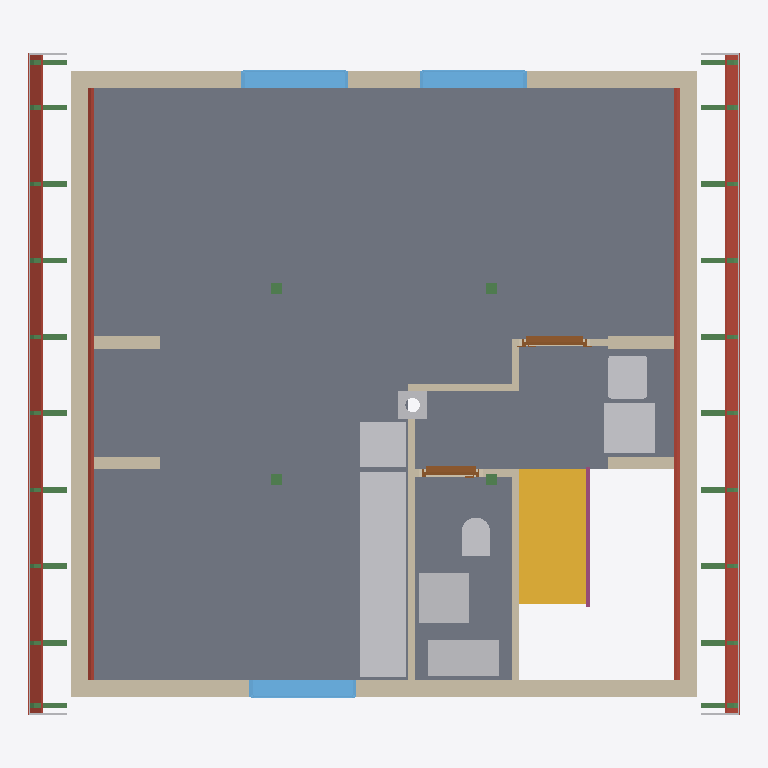
Plan cut of the same IFC building model at storey 'Upper floor' (level 3.04 m, cut at 4.43 m), seen from above with north up, elements coloured by IFC class: 44 beams (green), 16 other elements (light grey), 14 walls (beige), 8 roofs (red-brown), 3 slabs (grey), 3 windows (light blue), 2 doors (brown), 1 stair (yellow), 1 railing (pink). Cut surfaces are drawn darker.
Extent 9.9 m × 9.3 m × 12.8 m (x, y, z). Storeys (14): Foundation at -3.11 m; Basement at -2.46 m; Ground floor at 0.00 m; Facades at 0.00 m; Ceiling at 2.83 m; Upper floor at 3.04 m; Roof - Thermal insulation under rafters at 3.04 m; Roof - Vapour barrier at 3.04 m; Roof - Gypsum plasterboard at 3.04 m; Roof - MDF at 3.04 m; Roof - Roofing underlay at 3.04 m; Roof - Counter-battens at 3.04 m; Roof - Tile battens at 3.04 m; Roof - Roof tiles at 3.04 m. Elements (239): 122 IfcBeam, 36 IfcWall, 24 IfcSlab, 11 IfcFooting, 9 IfcFurniture, 8 IfcCovering, 7 IfcDoor, 7 IfcWindow, 6 IfcBuildingElementProxy, 5 IfcSanitaryTerminal, 2 IfcStair, 1 IfcChimney.

HEADER;
FILE_DESCRIPTION(('ViewDefinition[DesignTransferView]'),'2;1');
FILE_NAME('/dev/null','2026-11-07T22:17:58+01:00',(''),(''),'IfcOpenShell 0.8.5','IfcOpenShell 0.8.5','Nobody');
FILE_SCHEMA(('IFC4'));
ENDSEC;
DATA;
#1=IFCPROJECT('3ZknyBgY1C2A0tAGaNsgMr',$,'House 2',$,$,$,$,(#10,#15),#5);
#19=IFCSITE('3fOvC1yEjCQOqHgHg3_Fhq',$,'Site',$,$,#27,$,$,$,$,$,$,$,$);
#20=IFCBUILDING('0MSk2IN6LEaeYcWst_35X1',$,'House 2',$,$,#32,$,$,$,$,$,$);
#33=IFCBUILDINGSTOREY('06BkZ$aE1CLeo8vGJgHYyG',$,'Foundation',$,$,#39,$,$,$,-3.11);
#40=IFCBUILDINGSTOREY('2Fghwqy210dwp7_QrTYfxk',$,'Basement',$,$,#45,$,$,$,-2.46);
#46=IFCBUILDINGSTOREY('1x$mIBiNHDxgIJiJrDkoQg',$,'Ground floor',$,$,#51,$,$,$,0.0);
#52=IFCBUILDINGSTOREY('0hlWaRd7X9jxOt6LWP2g1v',$,'Ceiling',$,$,#57,$,$,$,2.825);
#58=IFCBUILDINGSTOREY('2AdXtLVkT6feTSBYdmClly',$,'Upper floor',$,$,#63,$,$,$,3.035);
#12831=IFCBUILDINGSTOREY('2rPjXd9Y1Bm8h2o4ZJ99k_',$,'Roof - Thermal insulation under rafters','Visibility container for Thermal insulation under rafters','ROOF_LAYER',#12836,$,$,$,3.035);
#12837=IFCBUILDINGSTOREY('02yosOizDB0wzTi5ZQgV41',$,'Roof - Vapour barrier','Visibility container for Vapour barrier','ROOF_LAYER',#12842,$,$,$,3.035);
#12843=IFCBUILDINGSTOREY('3p32hKV6vC_uH_2hh7dWV6',$,'Roof - Gypsum plasterboard','Visibility container for Gypsum plasterboard','ROOF_LAYER',#12848,$,$,$,3.035);
#12849=IFCBUILDINGSTOREY('35Rx3uiJnEmBchQLglNBK2',$,'Roof - MDF','Visibility container for MDF','ROOF_LAYER',#12854,$,$,$,3.035);
#12855=IFCBUILDINGSTOREY('1t318R_6v1NvZgIkb2uVog',$,'Roof - Roofing underlay','Visibility container for Roofing underlay','ROOF_LAYER',#12860,$,$,$,3.035);
#12861=IFCBUILDINGSTOREY('1fSnHUthX1aBEHm$QJd95O',$,'Roof - Counter-battens','Visibility container for Counter-battens','ROOF_LAYER',#12866,$,$,$,3.035);
#12867=IFCBUILDINGSTOREY('20SnvfeNf4fxIl1bgYL51x',$,'Roof - Tile battens','Visibility container for Tile battens','ROOF_LAYER',#12872,$,$,$,3.035);
#12873=IFCBUILDINGSTOREY('1zSTScQwv4FPKakSqYVAa2',$,'Roof - Roof tiles','Visibility container for Roof tiles','ROOF_LAYER',#12878,$,$,$,3.035);
#19546=IFCBUILDINGSTOREY('3eidEEP4j7_fo9bFVXRkku',$,'Facades','Visibility container for grey/white facades and timber roof-edge boards','FACADE_LAYER',#19551,$,$,$,0.0);
#10618=IFCSLAB('3Dhr65HCH2Ux1b0GYnnPj8',$,'Obývací pokoj',$,$,#10623,#10630,$,$);
#10690=IFCSLAB('1RsRdmqcv9hPeHTTk4bfyY',$,'Chodba',$,$,#10695,#10702,$,$);
#10657=IFCSLAB('3rD05B0er2VhKbzkNkYNsP',$,'Koupelna',$,$,#10662,#10669,$,$);
#9460=IFCWALL('0W9kiTiyvA$gODvhHcztie',$,'Upper west wall',$,$,#9469,#9480,$,$);
#9527=IFCWALL('05C0Dg89XCgg9Z8pdDI950',$,'Upper east wall',$,$,#9536,#9547,$,$);
#2940=IFCSTAIR('26ky9iTxv7hPezzUSY2$E4',$,'Upper stair flight',$,$,#2947,$,$,.STRAIGHT_RUN_STAIR.);
#9417=IFCWALL('1T8iTN6Yf04A9DDHSdcpkk',$,'Upper front wall',$,$,#9427,#9455,$,$);
#13197=IFCSLAB('376$iINf98wAn2Ww4Kkq90',$,'East Roofing underlay',$,$,#13265,#13240,$,.ROOF.);
#15368=IFCSLAB('06CeJwC$984PMqCng3R2BY',$,'West Roofing underlay',$,$,#15430,#15411,$,.ROOF.);
#9485=IFCWALL('2Z7e$Y9X9019utdH3pIe7v',$,'Upper back wall',$,$,#9494,#9522,$,$);
#10975=IFCFURNITURE('3722uxqi14LP_PnzK$x37Z',$,'Kuch.?Linka',$,'Kuch.?Linka',#10980,#10987,$,.USERDEFINED.);
#13045=IFCSLAB('2C1vkt9eD0KB9dQ0Tu9_3K',$,'East Gypsum plasterboard',$,$,#13127,#13088,$,.ROOF.);
#15228=IFCSLAB('2$vztohNX7G87V7QKujole',$,'West Gypsum plasterboard',$,$,#15304,#15271,$,.ROOF.);
#10782=IFCFURNITURE('38zmtWEiz1_hMSM5zwo69j',$,'Rekuperace',$,'Rekuperace',#10787,#10794,$,.USERDEFINED.);
#10723=IFCFURNITURE('2bnkeBQ6TDyBSgmVfPo01R',$,'Pračka',$,'Pračka',#10728,#10735,$,.USERDEFINED.);
#10838=IFCFURNITURE('15xcUYAxL7XugE5JVfraN8',$,'Zásobník?TUV',$,'Zásobník?TUV',#10843,#10850,$,.USERDEFINED.);
#10941=IFCFURNITURE('0BQi2$XaX4nRXyVygo4Cdy',$,'Myčka',$,'Myčka',#10946,#10953,$,.USERDEFINED.);
#10873=IFCFURNITURE('0_mlQz9Gv5NBziMNvawQG8',$,'Sporák',$,'Sporák',#10878,#10885,$,.USERDEFINED.);
#10907=IFCFURNITURE('3uWj0fr2v1iPlnwhXGzO1N',$,'Dřez',$,'Dřez',#10912,#10919,$,.USERDEFINED.);
#9774=IFCWINDOW('1Pm5rOUUf4kw7sTjKOATlN',$,'Living room front window',$,$,#9851,#9775,$,1.3750000000000004,1.5,.WINDOW.,.SINGLE_PANEL.,$);
#9582=IFCWINDOW('0qk9MFTO53TAsBIC3TckZW',$,'Living room back window 1',$,$,#9659,#9583,$,1.3750000000000004,1.5,.WINDOW.,.SINGLE_PANEL.,$);
#9678=IFCWINDOW('3D_q3PArfDhewv48S8n0zf',$,'Living room back window 2',$,$,#9755,#9679,$,1.3750000000000004,1.5,.WINDOW.,.SINGLE_PANEL.,$);
#9852=IFCWALL('0qzJlwmYT6Vfo3OuAiUQjG',$,'Living room - side partition',$,$,#9862,#9890,$,$);
#10758=IFCSANITARYTERMINAL('0TCtCHF1b8rReQ5PsRX6iD',$,'Umyvadlo',$,$,#10778,#10766,$,$);
#10359=IFCWALL('1s5FphNkb5VevIVdF68X7T',$,'Upper bathroom - stairway partition',$,$,#10368,#10396,$,$);
#13128=IFCSLAB('09S6gHzkD2cxx2ketvmZob',$,'East MDF',$,$,#13196,#13171,$,.ROOF.);
#15305=IFCSLAB('1xsn_bmHf1Kguvtn95GNqR',$,'West MDF',$,$,#15367,#15348,$,.ROOF.);
#10817=IFCSANITARYTERMINAL('2c8gtxpoT0nQOJY8yHzDQl',$,'Upper bathroom WC',$,$,#10837,#10825,$,$);
#10021=IFCWALL('1lAeE0Uj5BkhBcc3kMBrnI',$,'Upper west VPC wall - living room',$,$,#10031,#10059,$,$);
#10112=IFCWALL('01ArAECmz4L91iDM6r8z_$',$,'Upper east VPC wall - living room',$,$,#10121,#10149,$,$);
#10067=IFCWALL('0IYXq3iJvBXxMSOxdEmglG',$,'Upper west VPC wall - stair exit',$,$,#10076,#10104,$,$);
#10157=IFCWALL('3vxLDVRfL4YgJ6geH1zSo_',$,'Upper east VPC wall - stair exit',$,$,#10166,#10194,$,$);
#9895=IFCWALL('3XzWVBD4r1z9fB5q6XJjzu',$,'Living room - back partition',$,$,#9904,#9932,$,$);
#13266=IFCSLAB('1pSCcvAmjAZAq65vTEIFMH',$,'East Roof tiles',$,$,#13331,#13302,$,.ROOF.);
#15431=IFCSLAB('24$rPA7tH6gPRxPCiYSdCa',$,'West Roof tiles',$,$,#15490,#15467,$,.ROOF.);
#19460=IFCBUILDINGELEMENTPROXY('0edljXqNX06RdkaugLJTYy',$,'East eave siding',$,'ROOF_EDGE_CLADDING',#19592,#19498,$,.USERDEFINED.);
#19503=IFCBUILDINGELEMENTPROXY('3M2_EN_qr7$hN1Bo4$O_iS',$,'West eave siding',$,'ROOF_EDGE_CLADDING',#19557,#19541,$,.USERDEFINED.);
#18634=IFCCHIMNEY('1QvKjrxIH0MulaDPrGnDSw',$,'Main chimney',$,$,#18639,#18654,$,.NOTDEFINED.);
#10220=IFCDOOR('1ShMShUCHDCOlc17wfDki3',$,'Living room door',$,$,#10340,#10231,$,2.125,0.9,.DOOR.,.SINGLE_SWING_RIGHT.,$);
#2992=IFCRAILING('3eotU$URPCVgxwJzrARSBE',$,'Stair flight railing',$,$,#2997,#3183,$,.GUARDRAIL.);
#10461=IFCDOOR('1DnkS8ltjFKeFMpcUY0ugw',$,'Upper bathroom door',$,$,#10581,#10472,$,2.125,0.8,.DOOR.,.SINGLE_SWING_LEFT.,$);
#10401=IFCWALL('3oSBaVFKjBzQv_4AM0epYS',$,'Upper bathroom - hallway partition',$,$,#10410,#10438,$,$);
#9937=IFCWALL('1Xj1ZzLCn5PxPEjW5ndixb',$,'Living room - hallway step partition',$,$,#9946,#9974,$,$);
#9979=IFCWALL('0j_tiuW7T84x2$m1h5CWpk',$,'Living room - back right partition',$,$,#9988,#10016,$,$);
#11176=IFCBEAM('0SoYo7gMDEoPftNmqi3mVN',$,'Krokev 2 - západ',$,'RAFTER',#11230,#11221,$,.USERDEFINED.);
#11121=IFCBEAM('2eUe3EOi96PvuB4sOLNeNU',$,'Krokev 2 - východ',$,'RAFTER',#11175,#11166,$,.USERDEFINED.);
#11231=IFCBEAM('2R6Q7T4rn6QeT5ZrT_uUyN',$,'Krokev 3 - východ',$,'RAFTER',#11285,#11276,$,.USERDEFINED.);
#11286=IFCBEAM('1HVRydVD9C6QLMFlnxLNNE',$,'Krokev 3 - západ',$,'RAFTER',#11340,#11331,$,.USERDEFINED.);
#11341=IFCBEAM('3NiBtdhRL0TfDUQVLmei0j',$,'Krokev 4 - východ',$,'RAFTER',#11395,#11386,$,.USERDEFINED.);
#11396=IFCBEAM('39JjqFxsLAdfECjwcFmwLj',$,'Krokev 4 - západ',$,'RAFTER',#11450,#11441,$,.USERDEFINED.);
#11451=IFCBEAM('3DlfLfODT8_hdnKpCLQc5E',$,'Krokev 5 - východ',$,'RAFTER',#11505,#11496,$,.USERDEFINED.);
#11506=IFCBEAM('1o0eDqxO5589O3Ux_2FUEd',$,'Krokev 5 - západ',$,'RAFTER',#11560,#11551,$,.USERDEFINED.);
#11561=IFCBEAM('0fr$Ytner738fV7LiJJVYO',$,'Krokev 6 - východ',$,'RAFTER',#11615,#11606,$,.USERDEFINED.);
#11616=IFCBEAM('1ySIr6t9v45QuBYMQJFyYH',$,'Krokev 6 - západ',$,'RAFTER',#11670,#11661,$,.USERDEFINED.);
#11781=IFCBEAM('2cg0j7eOn47h21v9YVM5pd',$,'Krokev 8 - východ',$,'RAFTER',#11835,#11826,$,.USERDEFINED.);
#11836=IFCBEAM('0kSkPf0Hf9if_F0GW5m3bf',$,'Krokev 8 - západ',$,'RAFTER',#11890,#11881,$,.USERDEFINED.);
#8880=IFCBEAM('1s7IMIxtz9WhvwOvwmHYr9',$,'Sloupek vaznice 1.1',$,'Sloupek vaznice 1.1',#8885,#8894,$,.USERDEFINED.);
#8899=IFCBEAM('3YRlQPFpL5JApnEFcKXk_4',$,'Sloupek vaznice 1.2',$,'Sloupek vaznice 1.2',#8904,#8913,$,.USERDEFINED.);
#8937=IFCBEAM('3kDUyTLGH9MAWOrSUPv0gp',$,'Sloupek vaznice 2.2',$,'Sloupek vaznice 2.2',#8942,#8951,$,.USERDEFINED.);
#8918=IFCBEAM('2zyyL2nmD53h7fbwATp5cA',$,'Sloupek vaznice 2.1',$,'Sloupek vaznice 2.1',#8923,#8932,$,.USERDEFINED.);
#11065=IFCBEAM('0UqLOqsFnAhRI617WU2mVv',$,'Krokev 1 - západ',$,'RAFTER',#11120,#11110,$,.USERDEFINED.);
#11009=IFCBEAM('1zipvaWEbDfuf2btsBolTk',$,'Krokev 1 - východ',$,'RAFTER',#11064,#11054,$,.USERDEFINED.);
#11671=IFCBEAM('21xpuFUOPCFhHRDAv$gmS8',$,'Krokev 7 - východ',$,'RAFTER',#11725,#11716,$,.USERDEFINED.);
#11726=IFCBEAM('0U98y0_DDE38TPhomL1YSB',$,'Krokev 7 - západ',$,'RAFTER',#11780,#11771,$,.USERDEFINED.);
#11891=IFCBEAM('27FpUSPWX1GwfEuVgOmEuY',$,'Krokev 9 - východ',$,'RAFTER',#11945,#11936,$,.USERDEFINED.);
#11946=IFCBEAM('1ytG6TJl553BWTZr88qHrG',$,'Krokev 9 - západ',$,'RAFTER',#12000,#11991,$,.USERDEFINED.);
#12001=IFCBEAM('117r7G5Eb7tOwx53CHTCTy',$,'Krokev 10 - východ',$,'RAFTER',#12055,#12046,$,.USERDEFINED.);
#12056=IFCBEAM('1PSrukF0rAlhgybZHoYJZP',$,'Krokev 10 - západ',$,'RAFTER',#12110,#12101,$,.USERDEFINED.);
#19369=IFCBUILDINGELEMENTPROXY('2mUauTkNjC7PuvkUhEieAG',$,'Street east roof-edge siding',$,'ROOF_EDGE_CLADDING',#19567,#19386,$,.USERDEFINED.);
#19394=IFCBUILDINGELEMENTPROXY('1q2RWRrQfAIfncyy3mKDwM',$,'Street west roof-edge siding',$,'ROOF_EDGE_CLADDING',#19602,#19410,$,.USERDEFINED.);
#19416=IFCBUILDINGELEMENTPROXY('2a0Wh3Tlj9Rus$MTZDnrA8',$,'Garden east roof-edge siding',$,'ROOF_EDGE_CLADDING',#19617,#19432,$,.USERDEFINED.);
#19438=IFCBUILDINGELEMENTPROXY('1naeYuOTvBYfoyomRUOA9o',$,'Garden west roof-edge siding',$,'ROOF_EDGE_CLADDING',#19582,#19454,$,.USERDEFINED.);
#13332=IFCBEAM('0xG77O_L5AtQ3tBEq_WKrB',$,'East counter-batten 1',$,$,#13392,#13377,$,.BEAM.);
#13693=IFCBEAM('2sv_TLaMjFzRcNiWN51CLX',$,'East counter-batten 7',$,$,#13752,#13738,$,.BEAM.);
#13813=IFCBEAM('0CPxm0d_DAn89TkHIEG8gA',$,'East counter-batten 9',$,$,#13872,#13858,$,.BEAM.);
#13873=IFCBEAM('3r0X6ktT9AXvwIuFehGLxk',$,'East counter-batten 10',$,$,#13932,#13918,$,.BEAM.);
#15491=IFCBEAM('2Q$d$IFfn2HxiIia92L48G',$,'West counter-batten 1',$,$,#15550,#15536,$,.BEAM.);
#15851=IFCBEAM('2v3J3E$gbCmv6kPFmqCgbW',$,'West counter-batten 7',$,$,#15910,#15896,$,.BEAM.);
#15971=IFCBEAM('2PiVtlC5z5KwMB4Z8uZTYq',$,'West counter-batten 9',$,$,#16030,#16016,$,.BEAM.);
#16031=IFCBEAM('2oBTV$Y114ZufL_8hc2XfJ',$,'West counter-batten 10',$,$,#16090,#16076,$,.BEAM.);
#13393=IFCBEAM('3VmNdszJXAdf8klxhhzQrq',$,'East counter-batten 2',$,$,#13452,#13438,$,.BEAM.);
#13453=IFCBEAM('3lk9bRmKj9POj9tc5T7R3O',$,'East counter-batten 3',$,$,#13512,#13498,$,.BEAM.);
#13513=IFCBEAM('1$VrRLV6XDzPA9bcFAZ7Dx',$,'East counter-batten 4',$,$,#13572,#13558,$,.BEAM.);
#13573=IFCBEAM('2yO72f5s908AV5LQ548sna',$,'East counter-batten 5',$,$,#13632,#13618,$,.BEAM.);
#13633=IFCBEAM('2H3wDK3GT6Yg4dcbgOQ0x9',$,'East counter-batten 6',$,$,#13692,#13678,$,.BEAM.);
#13753=IFCBEAM('0G2mZ_apn0$w4LtbcjjRcF',$,'East counter-batten 8',$,$,#13812,#13798,$,.BEAM.);
#15551=IFCBEAM('0XwPYzelH1bui2b2AmJkFh',$,'West counter-batten 2',$,$,#15610,#15596,$,.BEAM.);
#15611=IFCBEAM('23I7Gp$Xz7Rw65aDzwfRrc',$,'West counter-batten 3',$,$,#15670,#15656,$,.BEAM.);
#15671=IFCBEAM('3oOG0j4kD5RACX5Qh64CPI',$,'West counter-batten 4',$,$,#15730,#15716,$,.BEAM.);
#15731=IFCBEAM('3Sx9oQgBj3yuuDhyV3KlOb',$,'West counter-batten 5',$,$,#15790,#15776,$,.BEAM.);
#15791=IFCBEAM('22hXUcwJ18nu7DU6zjRtF3',$,'West counter-batten 6',$,$,#15850,#15836,$,.BEAM.);
#15911=IFCBEAM('2$mrELv61DN9KTpJeJg1u7',$,'West counter-batten 8',$,$,#15970,#15956,$,.BEAM.);
ENDSEC;
